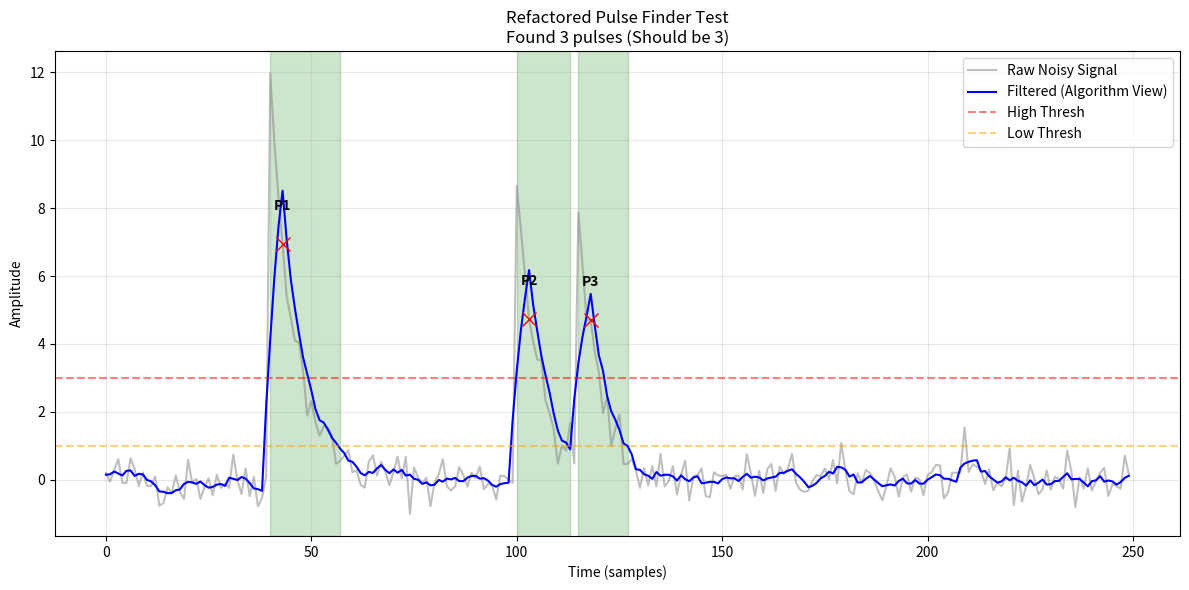

Here is the Python script that generated this plot:
import numpy as np
import matplotlib.pyplot as plt
from dataclasses import dataclass, field
from typing import List, Tuple, Optional
from enum import Enum, auto

# ---------------------------------------------------------------------------
# 1. Configuration & Data Structures
# ---------------------------------------------------------------------------

@dataclass
class PulseResult:
    """Immutable output structure for a detected pulse."""
    t_start: int
    t_end: int
    peak_index: int
    peak_amplitude: float
    integral: float
    prompt_fraction: float

@dataclass
class PulseConfig:
    """
    Tuning parameters. 
    Defaults match the original script's logic.
    """
    high_threshold: float = 5.0
    low_threshold: float = 1.0
    avg_gate: int = 5
    min_gap_samples: int = 2
    min_after_peak: int = 3
    valley_depth_threshold: float = 2.0
    valley_rel_fraction: float = 0.3
    fprompt: int = 80

class State(Enum):
    STANDBY = auto()
    RISING = auto()
    FALLING = auto()

# ---------------------------------------------------------------------------
# 2. Internal State Helper
# ---------------------------------------------------------------------------

class PulseCandidate:
    """
    Tracks the statistics of a specific pulse while it is being analyzed.
    """
    def __init__(self, start_idx: int, start_val: float):
        self.start_idx = start_idx
        self.peak_idx = start_idx
        self.peak_val = start_val
        self.valley_idx = start_idx
        self.valley_val = start_val
    
    def update_peak(self, idx: int, val: float):
        """Called during RISING state."""
        if val > self.peak_val:
            self.peak_val = val
            self.peak_idx = idx
            # Reset valley tracking when a new high is found
            self.valley_val = val
            self.valley_idx = idx

    def update_valley(self, idx: int, val: float):
        """Called during FALLING state."""
        if val < self.valley_val:
            self.valley_val = val
            self.valley_idx = idx

    def finalize(self, end_idx: int, raw_waveform: np.ndarray, fprompt: int) -> PulseResult:
        """Freezes the candidate into a final result object."""
        # Ensure indices are within bounds
        safe_end = min(end_idx, len(raw_waveform) - 1)
        safe_start = max(0, self.start_idx)
        
        #segment = raw_waveform[safe_start : safe_end + 1]
        segment = raw_waveform[safe_start : safe_end + 1]
        
        # If segment is empty (edge case), handle gracefully
        if segment.size == 0:
            peak_amp = 0.0
            integral = 0.0
            prompt_fraction = 0.0
        else:
            peak_amp = np.max(segment)
            integral = np.sum(segment)
            prompt_fraction = float(np.sum(segment[:fprompt]))/float(integral)

        return PulseResult(
            t_start=safe_start,
            t_end=safe_end,
            peak_index=self.peak_idx,
            peak_amplitude=peak_amp,
            integral=integral,
            prompt_fraction=prompt_fraction
        )

# ---------------------------------------------------------------------------
# 3. Main Processor
# ---------------------------------------------------------------------------

class PulseFinder:
    def __init__(self, config: PulseConfig = PulseConfig()):
        self.cfg = config

    def _smooth_waveform(self, wf: np.ndarray) -> np.ndarray:
        """
        Applies a Semi-Causal Moving Average using Convolution.
        
        - Looks mostly backward (history)
        - Looks 1 sample forward (to catch edges)
        - Maintains the original slight delay (phase shift) so pulses don't 'shift up/left'
        """
        gate = self.cfg.avg_gate
        if gate < 1: return wf
        
        # 1. Create the Moving Average Kernel
        kernel = np.ones(gate) / gate
        
        # 2. Determine Padding to match original 'semi-causal' timing
        # Original logic: Window = [t-(gate-2) ... t ... t+1]
        # For Gate 5: We want the window to be indices [i-3, i-2, i-1, i, i+1]
        # This requires padding: 3 on the Left, 1 on the Right.
        look_ahead = 1
        look_back = gate - 1 - look_ahead
        
        # Ensure we don't have negative padding if gate is tiny
        look_back = max(0, look_back)
        
        padded = np.pad(wf, (look_back, look_ahead), mode='edge')
        
        # 3. Convolve
        # 'valid' convolution with this specific asymmetric padding 
        # produces an output exactly N samples long with the correct phase lag.
        return np.convolve(padded, kernel, mode='valid')

    def _find_pulse_start(self, wf: np.ndarray, current_idx: int, last_pulse_end: int) -> int:
        """
        Rewinds from the trigger point to find the crossing of the low_threshold.
        """
        j = current_idx
        # Rewind while above low threshold
        while j > 0 and wf[j - 1] >= self.cfg.low_threshold:
            j -= 1
        
        # Enforce minimum gap from previous pulse
        min_start = last_pulse_end + self.cfg.min_gap_samples
        return max(j, min_start)

    def _refine_split_point(self, filt_arr: np.ndarray, peak_idx: int, current_idx: int, default_valley: int) -> int:
        """
        Scans the filtered data between the peak and current point to find
        the best 'local minimum' to cut the pulse.
        """
        raw_search_start = peak_idx + 1
        raw_search_end = current_idx
        
        segment = filt_arr[raw_search_start:raw_search_end]
        
        if segment.size < 3:
            return default_valley

        # Identify indices where value is strictly smaller than neighbors
        local_mins = np.where((segment[1:-1] < segment[:-2]) & (segment[1:-1] < segment[2:]))[0]
        
        if local_mins.size > 0:
            # +1 for slicing offset, +1 for the index inside segment
            return raw_search_start + local_mins[-1] + 1
        
        return default_valley

    def process(self, waveform: np.ndarray) -> Tuple[List[PulseResult], np.ndarray]:
        """
        Main entry point. Returns found pulses and the filtered trace used for logic.
        """
        wf_raw = np.asarray(waveform, dtype=float)
        wf_filt = self._smooth_waveform(wf_raw)

        n = len(wf_raw)
        
        pulses: List[PulseResult] = []
        candidate: Optional[PulseCandidate] = None
        state = State.STANDBY
        
        i = 0
        while i < n:
            val = wf_filt[i]

            if state == State.STANDBY:
                if val > self.cfg.high_threshold:
                    # 1. Check previous pulse constraint
                    last_end = pulses[-1].t_end if pulses else -999
                    
                    # 2. Find start time
                    t0 = self._find_pulse_start(wf_raw, i, last_end)
                    
                    if t0 < n:
                        candidate = PulseCandidate(t0, val)
                        state = State.RISING
                    else:
                        break # Waveform ended

            elif state == State.RISING:
                if val > candidate.peak_val:
                    candidate.update_peak(i, val)
                else:
                    state = State.FALLING
                    candidate.update_valley(i, val)

            elif state == State.FALLING:
                candidate.update_valley(i, val)
                
                # --- Check Pile-up (Split Logic) ---
                depth = candidate.peak_val - candidate.valley_val
                rise = val - candidate.valley_val
                
                is_deep = depth > self.cfg.valley_depth_threshold
                is_rising = rise >= (self.cfg.valley_rel_fraction * depth)
                valid_valley = (candidate.valley_idx - candidate.start_idx) > 1
                
                if valid_valley and is_deep and is_rising:
                    # Find the precise cut point
                    split_idx = self._refine_split_point(wf_filt, candidate.peak_idx, i, candidate.valley_idx)
                    
                    # A. Close the FIRST pulse
                    pulses.append(candidate.finalize(split_idx - 1, wf_raw, self.cfg.fprompt))
                    
                    # B. Start the SECOND pulse (immediately at split_idx)
                    candidate = PulseCandidate(split_idx, val)
                    state = State.RISING
                    
                    # We do NOT increment i here (or we treat it as handled).
                    # The logic processes this sample as the start of the new rise.
                    continue 

                # --- Check Closure (End Logic) ---
                # Must drop below low_threshold AND satisfy minimum width requirement
                if val < self.cfg.low_threshold and i > candidate.peak_idx + self.cfg.min_after_peak:
                    pulses.append(candidate.finalize(i, wf_raw, self.cfg.fprompt))
                    candidate = None
                    state = State.STANDBY

            i += 1

        # Handle active pulse at end of file
        if candidate is not None:
            pulses.append(candidate.finalize(n - 1, wf_raw, self.cfg.fprompt))

        return pulses, wf_filt

# ---------------------------------------------------------------------------
# 4. Test & Verification
# ---------------------------------------------------------------------------
if __name__ == "__main__":
    # 1. Generate Synthetic Data
    # Create 250 samples
    x = np.linspace(0, 250, 250)
    
    # Add Gaussian Noise
    np.random.seed(42) # Fixed seed for reproducibility
    noise = np.random.normal(0, 0.4, 250)
    
    # Pulse 1: Standard
    p1 = 12 * np.exp(-(x - 40) / 6) * (x > 40)
    
    # Pulse 2 & 3: The Pile-up Scenario
    # Pulse 2 starts at 100, Pulse 3 starts at 115 (on the tail of P2)
    p2 = 10 * np.exp(-(x - 100) / 5) * (x > 100)
    p3 = 8 * np.exp(-(x - 115) / 5) * (x > 115)
    
    raw_data = p1 + p2 + p3 + noise

    # 2. Process
    cfg = PulseConfig(
        high_threshold=3.0,
        low_threshold=1.0,
        valley_rel_fraction=0.2 # Sensitive enough to catch the p2/p3 split
    )
    finder = PulseFinder(cfg)
    found_pulses, filtered_trace = finder.process(raw_data)

    # 3. Console Output
    print(f"Processing complete. Found {len(found_pulses)} pulses.\n")
    print(f"{'#':<3} {'Start':<8} {'End':<8} {'Peak Amp':<10} {'Area':<10}")
    print("-" * 45)
    for i, p in enumerate(found_pulses):
        print(f"{i+1:<3} {p.t_start:<8} {p.t_end:<8} {p.peak_amplitude:<10.2f} {p.integral:<10.2f}")

    # 4. Visualization
    plt.figure(figsize=(12, 6))
    
    # Plot Traces
    plt.plot(raw_data, color='gray', alpha=0.5, label='Raw Noisy Signal')
    plt.plot(filtered_trace, color='blue', linewidth=1.5, label='Filtered (Algorithm View)')
    
    # Plot Thresholds
    plt.axhline(cfg.high_threshold, color='red', linestyle='--', alpha=0.5, label='High Thresh')
    plt.axhline(cfg.low_threshold, color='orange', linestyle='--', alpha=0.5, label='Low Thresh')

    # Highlight Pulses
    for i, p in enumerate(found_pulses):
        # Highlight the duration area
        plt.axvspan(p.t_start, p.t_end, color='green', alpha=0.2)
        # Mark the peak
        plt.plot(p.peak_index, raw_data[p.peak_index], "rx", markersize=10)
        # Label
        plt.text(p.peak_index, raw_data[p.peak_index] + 1, f"P{i+1}", 
                 ha='center', color='black', fontweight='bold')

    plt.title(f"Refactored Pulse Finder Test\nFound {len(found_pulses)} pulses (Should be 3)")
    plt.xlabel("Time (samples)")
    plt.ylabel("Amplitude")
    plt.legend()
    plt.grid(True, alpha=0.3)
    plt.tight_layout()
    plt.show()